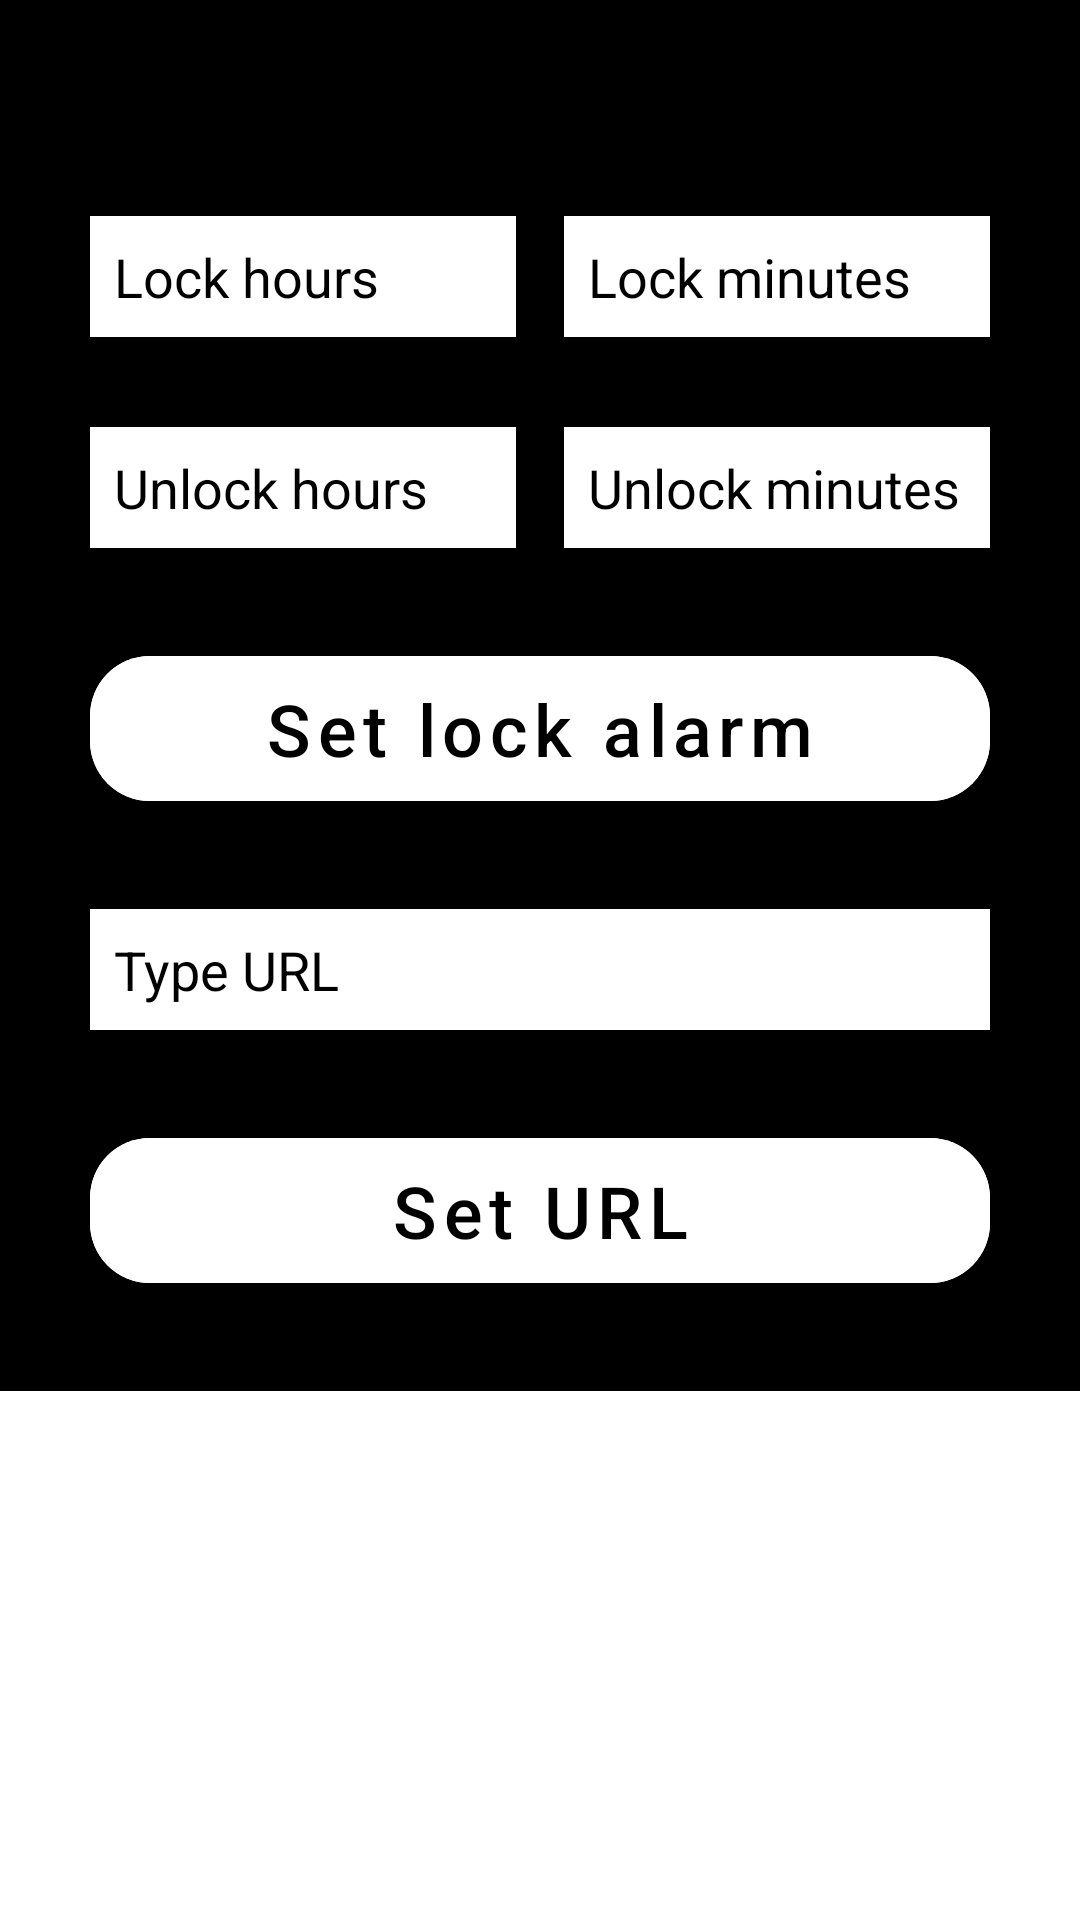

Write the Android layout XML for this screen, with the resource values it uses.
<!-- AndroidManifest.xml: application theme Theme.AutoStart -->
<!-- res/layout/set_alarms_layout.xml -->
<?xml version="1.0" encoding="utf-8"?>
<ScrollView xmlns:android="http://schemas.android.com/apk/res/android"
    xmlns:app="http://schemas.android.com/apk/res-auto"
    android:layout_width="match_parent"
    android:layout_height="wrap_content">

    <androidx.constraintlayout.widget.ConstraintLayout
        android:layout_width="match_parent"
        android:layout_height="wrap_content"
        android:background="@color/black"
        android:paddingStart="30dp"
        android:paddingTop="16dp"
        android:paddingEnd="30dp"
        android:paddingBottom="30dp">

        <ImageView
            android:id="@+id/iv_close"
            android:layout_width="40dp"
            android:layout_height="40dp"
            android:padding="8dp"
            app:layout_constraintEnd_toEndOf="parent"
            app:layout_constraintHorizontal_bias="1.0"
            app:layout_constraintStart_toStartOf="parent"
            app:layout_constraintTop_toTopOf="parent"
            app:srcCompat="@drawable/ic_close" />

        <EditText
            android:id="@+id/et_lock_hour"
            android:layout_width="0dp"
            android:layout_height="wrap_content"
            android:layout_marginTop="16dp"
            android:layout_marginEnd="8dp"
            android:background="@color/white"
            android:hint="Lock hours"
            android:paddingStart="8dp"
            android:paddingTop="8dp"
            android:paddingBottom="8dp"
            android:textColorHint="@color/black"
            app:layout_constraintEnd_toStartOf="@id/et_lock_minute"
            app:layout_constraintStart_toStartOf="parent"
            app:layout_constraintTop_toBottomOf="@id/iv_close" />

        <EditText
            android:id="@+id/et_lock_minute"
            android:layout_width="0dp"
            android:layout_height="wrap_content"
            android:layout_marginStart="8dp"
            android:layout_marginTop="16dp"
            android:background="@color/white"
            android:hint="Lock minutes"
            android:paddingStart="8dp"
            android:paddingTop="8dp"
            android:paddingBottom="8dp"
            android:textColorHint="@color/black"
            app:layout_constraintEnd_toEndOf="parent"
            app:layout_constraintStart_toEndOf="@id/et_lock_hour"
            app:layout_constraintTop_toBottomOf="@id/iv_close" />

        <EditText
            android:id="@+id/et_unlock_hour"
            android:layout_width="0dp"
            android:layout_height="wrap_content"
            android:layout_marginTop="30dp"
            android:layout_marginEnd="8dp"
            android:background="@color/white"
            android:hint="Unlock hours"
            android:paddingStart="8dp"
            android:paddingTop="8dp"
            android:paddingBottom="8dp"
            android:textColorHint="@color/black"
            app:layout_constraintEnd_toStartOf="@id/et_unlock_minute"
            app:layout_constraintStart_toStartOf="parent"
            app:layout_constraintTop_toBottomOf="@id/et_lock_hour" />

        <EditText
            android:id="@+id/et_unlock_minute"
            android:layout_width="0dp"
            android:layout_height="wrap_content"
            android:layout_marginStart="8dp"
            android:layout_marginTop="30dp"
            android:background="@color/white"
            android:hint="Unlock minutes"
            android:paddingStart="8dp"
            android:paddingTop="8dp"
            android:paddingBottom="8dp"
            android:textColorHint="@color/black"
            app:layout_constraintEnd_toEndOf="parent"
            app:layout_constraintStart_toEndOf="@id/et_unlock_hour"
            app:layout_constraintTop_toBottomOf="@id/et_lock_minute" />


        <com.google.android.material.button.MaterialButton
            android:id="@+id/set_alarms"
            android:layout_width="0dp"
            android:layout_height="wrap_content"
            android:layout_marginTop="30dp"
            android:backgroundTint="@color/white"
            android:paddingTop="8dp"
            android:paddingBottom="8dp"
            android:text="Set lock alarm"
            android:textAllCaps="false"
            android:textColor="@color/black"
            android:textSize="24sp"
            app:cornerRadius="20dp"
            app:layout_constraintEnd_toEndOf="parent"
            app:layout_constraintStart_toStartOf="parent"
            app:layout_constraintTop_toBottomOf="@id/et_unlock_minute" />

        <EditText
            android:id="@+id/et_url"
            android:layout_width="0dp"
            android:layout_height="wrap_content"
            android:layout_marginTop="30dp"
            android:background="@color/white"
            android:hint="Type URL"
            android:paddingStart="8dp"
            android:paddingTop="8dp"
            android:paddingBottom="8dp"
            android:textColorHint="@color/black"
            app:layout_constraintEnd_toEndOf="parent"
            app:layout_constraintStart_toStartOf="parent"
            app:layout_constraintTop_toBottomOf="@id/set_alarms" />

        <com.google.android.material.button.MaterialButton
            android:id="@+id/btn_set_url"
            android:layout_width="0dp"
            android:layout_height="wrap_content"
            android:layout_marginTop="30dp"
            android:backgroundTint="@color/white"
            android:paddingTop="8dp"
            android:paddingBottom="8dp"
            android:text="Set URL"
            android:textAllCaps="false"
            android:textColor="@color/black"
            android:textSize="24sp"
            app:cornerRadius="20dp"
            app:layout_constraintEnd_toEndOf="parent"
            app:layout_constraintStart_toStartOf="parent"
            app:layout_constraintTop_toBottomOf="@id/et_url" />

    </androidx.constraintlayout.widget.ConstraintLayout>
</ScrollView>
<!-- resources referenced by this layout -->
<resources>
  <style name="Theme.AutoStart" parent="Theme.MaterialComponents.Light.NoActionBar">
          
          <item name="colorPrimary">@color/purple_500</item>
          <item name="colorPrimaryVariant">@color/purple_700</item>
          <item name="colorOnPrimary">@color/white</item>
          
          <item name="colorSecondary">@color/teal_200</item>
          <item name="colorSecondaryVariant">@color/teal_700</item>
          <item name="colorOnSecondary">@color/black</item>
          
          <item name="android:statusBarColor" tools:targetApi="l">?attr/colorPrimaryVariant</item>
          
      </style>
  <!-- not gathered from this repository: default colours our renderer supplied (Android Studio template values) -->
  <color name="purple_500">#FF6200EE</color>
  <color name="purple_700">#FF3700B3</color>
  <color name="teal_200">#FF03DAC5</color>
  <color name="teal_700">#FF018786</color>
  <color name="black">#FF000000</color>
  <color name="white">#FFFFFFFF</color>
</resources>
